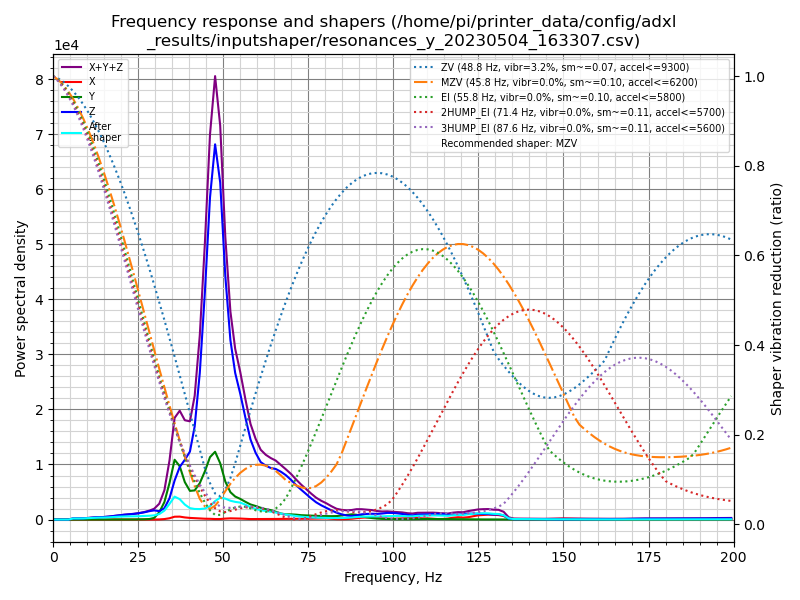

Values plotted in this chart, from the file beside it:
freq, psd_x, psd_y, psd_z, psd_xyz
0.0, 2.426e+01, 2.479e+02, 9.096e+02, 1.182e+03
1.5, 3.061e+01, 1.579e+02, 5.147e+02, 7.033e+02
3.0, 2.068e+01, 2.148e+01, 2.753e+01, 6.969e+01
4.5, 1.888e+01, 2.002e+01, 2.956e+02, 3.345e+02
5.9, 2.124e+01, 2.187e+01, 1.220e+03, 1.263e+03
7.4, 2.286e+01, 2.253e+01, 1.535e+03, 1.581e+03
8.9, 2.951e+01, 2.361e+01, 2.065e+03, 2.119e+03
10.4, 3.577e+01, 2.234e+01, 3.058e+03, 3.116e+03
11.9, 4.500e+01, 2.578e+01, 4.498e+03, 4.569e+03
13.4, 5.093e+01, 2.987e+01, 5.807e+03, 5.888e+03
14.9, 4.556e+01, 3.930e+01, 6.873e+03, 6.958e+03
16.4, 4.591e+01, 6.891e+01, 8.858e+03, 8.973e+03
17.8, 5.832e+01, 8.197e+01, 1.159e+04, 1.173e+04
19.3, 7.135e+01, 8.522e+01, 1.481e+04, 1.497e+04
20.8, 7.747e+01, 1.212e+02, 1.810e+04, 1.829e+04
22.3, 8.814e+01, 2.014e+02, 2.108e+04, 2.137e+04
23.8, 9.427e+01, 3.513e+02, 2.466e+04, 2.510e+04
25.3, 9.500e+01, 6.478e+02, 2.930e+04, 3.004e+04
26.8, 8.777e+01, 1.295e+03, 3.539e+04, 3.677e+04
28.3, 7.901e+01, 2.719e+03, 4.333e+04, 4.613e+04
29.7, 1.282e+02, 9.000e+03, 4.947e+04, 5.860e+04
31.2, 8.067e+02, 4.171e+04, 4.771e+04, 9.022e+04
32.7, 2.875e+03, 1.044e+05, 6.771e+04, 1.749e+05
34.2, 8.128e+03, 2.278e+05, 1.325e+05, 3.684e+05
35.7, 1.842e+04, 3.888e+05, 2.539e+05, 6.611e+05
37.2, 1.984e+04, 3.615e+05, 3.560e+05, 7.373e+05
38.7, 1.494e+04, 2.639e+05, 4.211e+05, 7.000e+05
40.2, 1.194e+04, 2.098e+05, 4.972e+05, 7.190e+05
41.6, 1.076e+04, 2.207e+05, 7.058e+05, 9.372e+05
43.1, 8.707e+03, 2.858e+05, 1.150e+06, 1.445e+06
44.6, 6.784e+03, 3.916e+05, 1.847e+06, 2.245e+06
46.1, 6.210e+03, 5.237e+05, 2.702e+06, 3.231e+06
47.6, 4.581e+03, 5.872e+05, 3.251e+06, 3.842e+06
49.1, 4.793e+03, 5.031e+05, 3.012e+06, 3.520e+06
50.6, 8.719e+03, 3.501e+05, 2.244e+06, 2.603e+06
52.1, 1.151e+04, 2.594e+05, 1.701e+06, 1.972e+06
53.5, 1.125e+04, 2.241e+05, 1.428e+06, 1.663e+06
55.0, 9.931e+03, 2.065e+05, 1.258e+06, 1.475e+06
56.5, 7.779e+03, 1.824e+05, 1.049e+06, 1.239e+06
58.0, 5.136e+03, 1.593e+05, 8.452e+05, 1.010e+06
59.5, 5.336e+03, 1.468e+05, 7.230e+05, 8.751e+05
61.0, 6.204e+03, 1.309e+05, 6.375e+05, 7.746e+05
62.5, 5.773e+03, 1.176e+05, 6.127e+05, 7.360e+05
64.0, 5.621e+03, 1.101e+05, 5.993e+05, 7.151e+05
65.4, 7.063e+03, 9.336e+04, 6.019e+05, 7.023e+05
66.9, 8.105e+03, 7.405e+04, 5.827e+05, 6.649e+05
68.4, 8.407e+03, 6.457e+04, 5.522e+05, 6.252e+05
69.9, 8.782e+03, 6.615e+04, 5.052e+05, 5.801e+05
71.4, 9.557e+03, 6.347e+04, 4.475e+05, 5.205e+05
72.9, 9.542e+03, 5.802e+04, 3.953e+05, 4.629e+05
74.4, 1.094e+04, 5.585e+04, 3.435e+05, 4.103e+05
75.9, 1.223e+04, 5.403e+04, 2.897e+05, 3.559e+05
77.3, 1.289e+04, 5.197e+04, 2.425e+05, 3.073e+05
78.8, 1.493e+04, 5.009e+04, 2.039e+05, 2.689e+05
80.3, 1.636e+04, 5.005e+04, 1.711e+05, 2.375e+05
81.8, 1.168e+04, 5.024e+04, 1.364e+05, 1.984e+05
83.3, 6.550e+03, 5.269e+04, 1.041e+05, 1.634e+05
84.8, 5.651e+03, 6.288e+04, 8.072e+04, 1.493e+05
86.3, 7.772e+03, 7.381e+04, 6.352e+04, 1.451e+05
87.8, 1.319e+04, 8.362e+04, 5.579e+04, 1.526e+05
... 75 more rows
